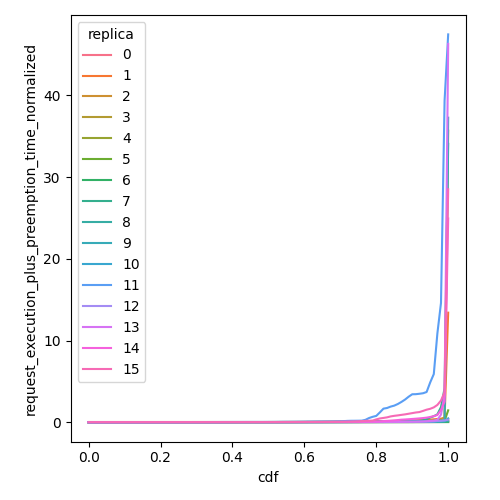

Data behind this chart, as committed beside it:
cdf, request_execution_plus_preemption_time_n…, replica
0.0, 0.03725, 0
0.01, 0.03725, 0
0.02, 0.03725, 0
0.03, 0.03726, 0
0.04, 0.03726, 0
0.05, 0.03726, 0
0.06, 0.03727, 0
0.07, 0.03727, 0
0.08, 0.03728, 0
0.09, 0.03728, 0
0.1, 0.03729, 0
0.11, 0.03731, 0
0.12, 0.03734, 0
0.13, 0.03736, 0
0.14, 0.03739, 0
0.15, 0.03742, 0
0.16, 0.03745, 0
0.17, 0.03747, 0
0.18, 0.0375, 0
0.19, 0.03753, 0
0.2, 0.03756, 0
0.21, 0.03757, 0
0.22, 0.03757, 0
0.23, 0.03757, 0
0.24, 0.03758, 0
0.25, 0.03758, 0
0.26, 0.0376, 0
0.27, 0.03762, 0
0.28, 0.03764, 0
0.29, 0.03766, 0
0.3, 0.03768, 0
0.31, 0.0377, 0
0.32, 0.03772, 0
0.33, 0.03774, 0
0.34, 0.03776, 0
0.35, 0.03778, 0
0.36, 0.03783, 0
0.37, 0.03787, 0
0.38, 0.03791, 0
0.39, 0.03795, 0
0.4, 0.038, 0
0.41, 0.03803, 0
0.42, 0.03807, 0
0.43, 0.0381, 0
0.44, 0.03814, 0
0.45, 0.03817, 0
0.46, 0.03831, 0
0.47, 0.03844, 0
0.48, 0.03857, 0
0.49, 0.03871, 0
0.5, 0.03884, 0
0.51, 0.03888, 0
0.52, 0.03892, 0
0.53, 0.03896, 0
0.54, 0.039, 0
0.55, 0.03904, 0
0.56, 0.03935, 0
0.57, 0.03966, 0
0.58, 0.03996, 0
0.59, 0.04027, 0
... 1,556 more rows
